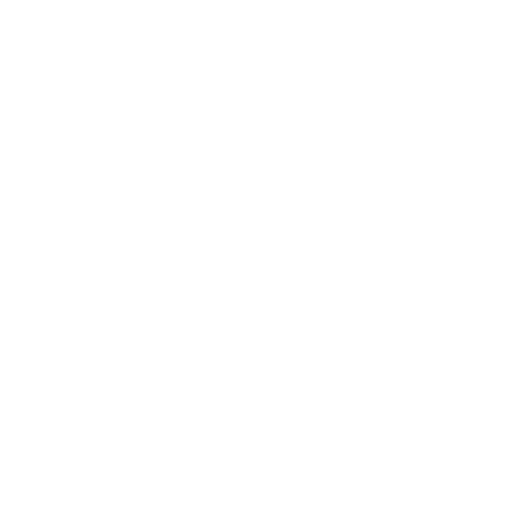
t = 0.00 s
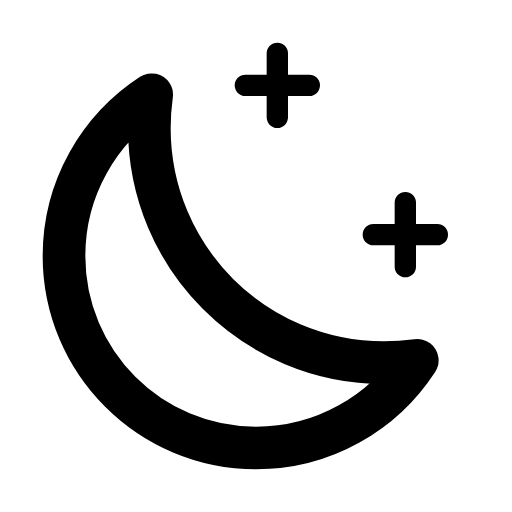
t = 1.90 s
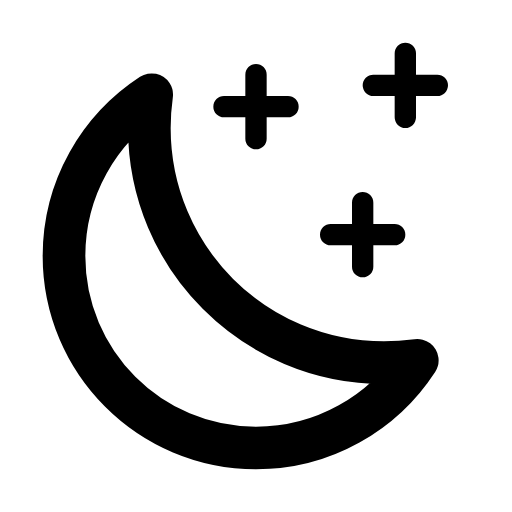
t = 3.50 s
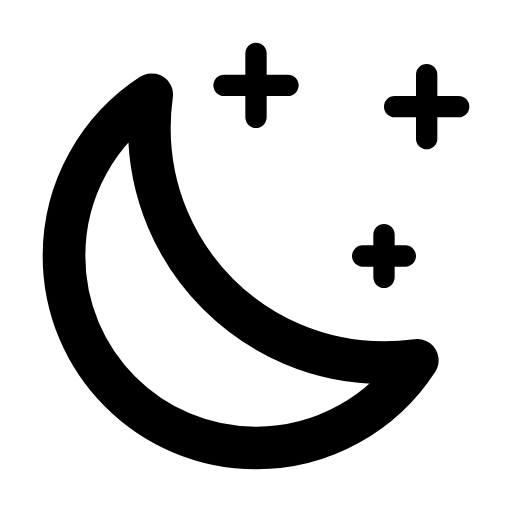
t = 5.20 s
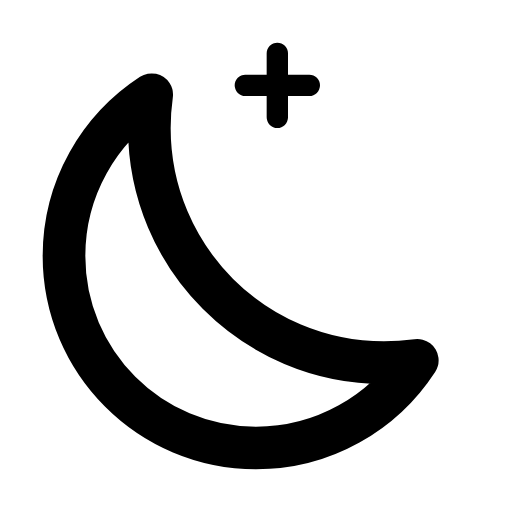
t = 6.90 s
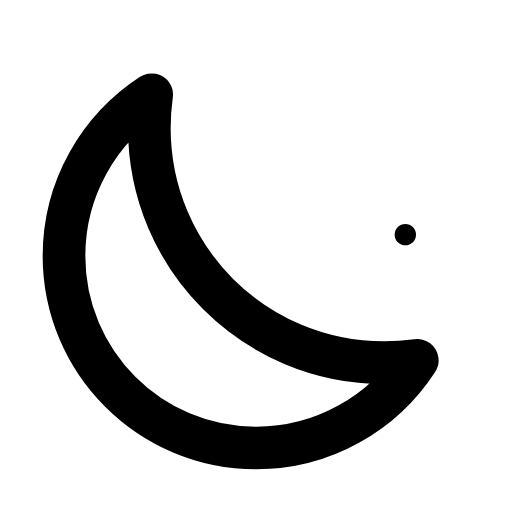
t = 8.70 s

The animated SVG that drew these frames (rendered in a browser with its animation timeline set to each time). Animation: 18 SMIL elements (animate=9,animateMotion=1,set=8); one cycle of 8.70 s.

<svg xmlns="http://www.w3.org/2000/svg" width="24" height="24" viewBox="0 0 24 24">
	<g fill="none" stroke="currentColor" stroke-linecap="round" stroke-linejoin="round" stroke-width="1" stroke-dasharray="4" stroke-dashoffset="4">
		<path d="M13 4h1.5M13 4h-1.5M13 4v1.5M13 4v-1.5">
			<animate id="loop" attributeName="stroke-dashoffset" values="4;0" begin="0.7s;loop.begin+6s" dur="0.4s" fill="freeze" />
			<animate attributeName="stroke-dashoffset" values="4;0" begin="loop.begin+2s;loop.begin+4s" dur="0.4s" fill="freeze" />
			<animate attributeName="stroke-dashoffset" values="0;4" begin="loop.begin+1.2s;loop.begin+3.2s;loop.begin+5.2s" dur="0.4s" fill="freeze" />
			<set attributeName="d" to="M12 5h1.5M12 5h-1.5M12 5v1.5M12 5v-1.5" begin="loop.begin+1.8s" />
			<set attributeName="d" to="M12 4h1.5M12 4h-1.5M12 4v1.5M12 4v-1.5" begin="loop.begin+3.8s" />
			<set attributeName="d" to="M13 4h1.5M13 4h-1.5M13 4v1.5M13 4v-1.5" begin="loop.begin+5.8s" />
		</path>
		<path d="M19 11h1.5M19 11h-1.5M19 11v1.5M19 11v-1.5">
			<animate id="loop2" attributeName="stroke-dashoffset" values="4;0" begin="1.1s;loop2.begin+6s" dur="0.4s" fill="freeze" />
			<animate attributeName="stroke-dashoffset" values="4;0" begin="loop2.begin+2s;loop2.begin+4s" dur="0.4s" fill="freeze" />
			<animate attributeName="stroke-dashoffset" values="0;4" begin="loop2.begin+1.2s;loop2.begin+3.2s;loop2.begin+5.2s" dur="0.4s" fill="freeze" />
			<set attributeName="d" to="M17 11h1.5M17 11h-1.5M17 11v1.5M17 11v-1.5" begin="loop2.begin+1.8s" />
			<set attributeName="d" to="M18 12h1.5M18 12h-1.5M18 12v1.5M18 12v-1.5" begin="loop2.begin+3.8s" />
			<set attributeName="d" to="M19 11h1.5M19 11h-1.5M19 11v1.5M19 11v-1.5" begin="loop2.begin+5.8s" />
		</path>
		<path d="M19 4h1.5M19 4h-1.5M19 4v1.5M19 4v-1.5">
			<animate id="loop3" attributeName="stroke-dashoffset" values="4;0" begin="2.9s;loop3.begin+6s" dur="0.4s" fill="freeze" />
			<animate attributeName="stroke-dashoffset" values="4;0" begin="loop3.begin+2s" dur="0.4s" fill="freeze" />
			<animate attributeName="stroke-dashoffset" values="0;4" begin="loop3.begin+1.2s;loop3.begin+3.2s" dur="0.4s" fill="freeze" />
			<set attributeName="d" to="M20 5h1.5M20 5h-1.5M20 5v1.5M20 5v-1.5" begin="loop3.begin+1.8s" />
			<set attributeName="d" to="M19 4h1.5M19 4h-1.5M19 4v1.5M19 4v-1.5" begin="loop3.begin+5.8s" />
		</path>
	</g>
	<g fill="none" stroke="currentColor" stroke-linecap="round" stroke-linejoin="round" stroke-width="2" transform="translate(0 22)">
		<path d="M7 6 C7 12.08 11.92 17 18 17 C18.53 17 19.05 16.96 19.56 16.89 C17.95 19.36 15.17 21 12 21 C7.03 21 3 16.97 3 12 C3 8.83 4.64 6.05 7.11 4.44 C7.04 4.95 7 5.47 7 6 Z">
			<animateMotion path="M0 0v-22" calcMode="linear" dur="0.6s" fill="freeze" />
		</path>
	</g>
</svg>
